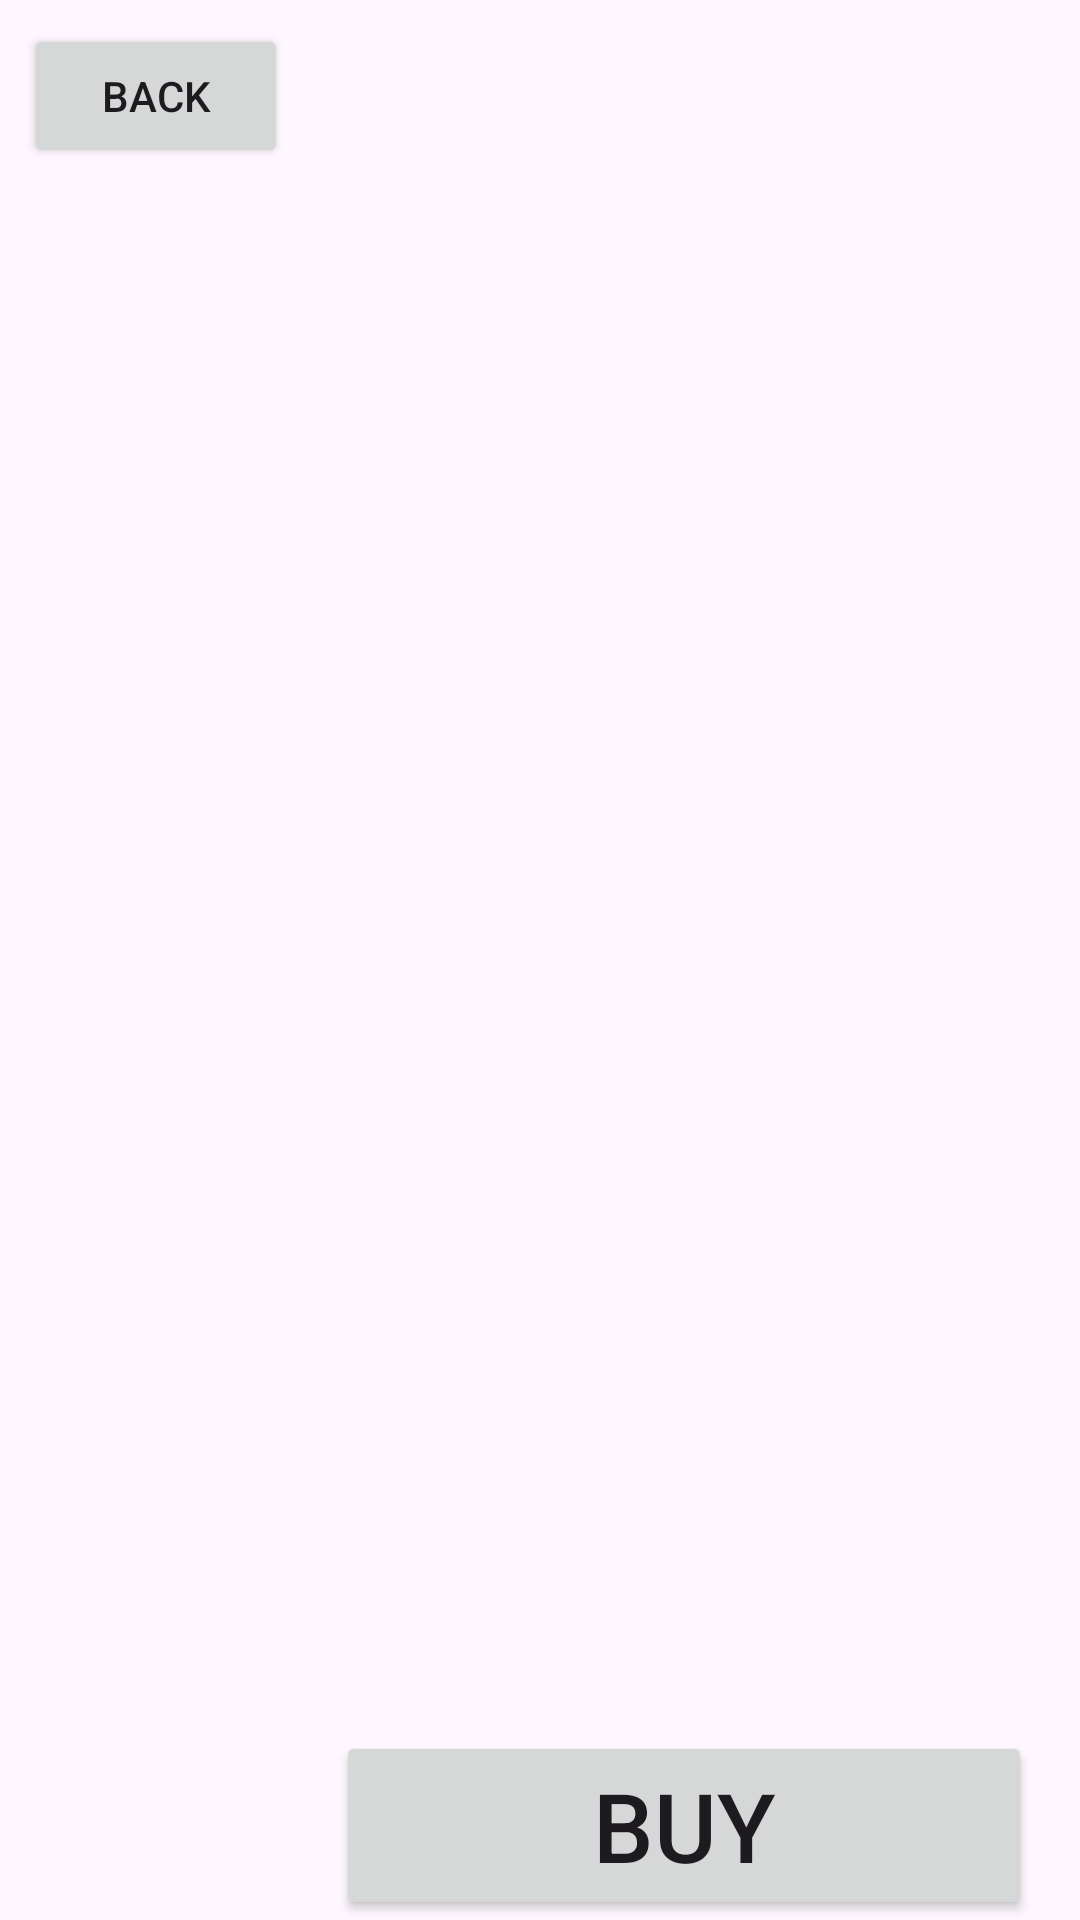

Android layout source for this screen:
<!-- AndroidManifest.xml: application theme Theme.GameDealsNew -->
<!-- res/layout/activity_deal_detail.xml -->
<?xml version="1.0" encoding="utf-8"?>
<androidx.constraintlayout.widget.ConstraintLayout xmlns:android="http://schemas.android.com/apk/res/android"
    xmlns:tools="http://schemas.android.com/tools"
    android:layout_width="match_parent"
    android:layout_height="match_parent"
    xmlns:app="http://schemas.android.com/apk/res-auto"
    tools:context=".ui.deal_detail.DealDetailActivity">

    <ImageView
        android:id="@+id/game_preview"
        android:layout_width="match_parent"
        android:layout_height="300dp"
        android:scaleType="fitXY"
        android:adjustViewBounds="true"
        app:layout_constraintTop_toTopOf="parent"
        app:layout_constraintStart_toStartOf="parent"
        app:layout_constraintEnd_toEndOf="parent"
        android:contentDescription="@string/game_thumbnail"
        android:src="@drawable/cheapshark_logo"
        />
    <Button
        android:id="@+id/back_button"
        android:layout_width="wrap_content"
        android:layout_height="wrap_content"
        android:layout_marginTop="8dp"
        android:layout_marginStart="8dp"
        android:drawableLeft="@drawable/arrow_back_24"
        android:text="@string/back_button_text"
        app:layout_constraintTop_toTopOf="parent"
        app:layout_constraintStart_toStartOf="parent"
        />
    <TextView
        android:id="@+id/game_title"
        android:layout_width="match_parent"
        android:layout_height="wrap_content"
        android:textSize="28sp"
        android:textStyle="bold"
        android:paddingHorizontal="16dp"
        app:layout_constraintTop_toBottomOf="@id/game_preview"
        app:layout_constraintStart_toStartOf="parent"
        app:layout_constraintEnd_toEndOf="parent"
        />
    <TextView
        android:id="@+id/cheaper_price_title"
        android:layout_width="match_parent"
        android:layout_height="wrap_content"
        android:layout_marginHorizontal="24dp"
        android:text="@string/deal_detail_other_deals_title"
        android:textSize="24sp"
        android:textStyle="bold"
        android:visibility="invisible"
        app:layout_constraintTop_toBottomOf="@id/game_title"
        app:layout_constraintStart_toStartOf="parent"
        app:layout_constraintEnd_toEndOf="parent"
        />
    <androidx.recyclerview.widget.RecyclerView
        android:id="@+id/cheaper_deals_rv"
        android:layout_width="match_parent"
        android:layout_height="0dp"
        android:layout_marginHorizontal="24dp"
        android:layout_marginTop="8dp"
        app:layout_constraintTop_toBottomOf="@id/cheaper_price_title"
        app:layout_constraintBottom_toTopOf="@id/bottom_bar"
        app:layout_constraintStart_toStartOf="parent"
        app:layout_constraintEnd_toEndOf="parent"
        />
    <RelativeLayout
        android:id="@+id/bottom_bar"
        android:layout_width="match_parent"
        android:layout_height="?actionBarSize"
        app:layout_constraintBottom_toBottomOf="parent"
        app:layout_constraintStart_toStartOf="parent"
        app:layout_constraintEnd_toEndOf="parent"
        >
        <TextView
            android:id="@+id/game_price"
            android:layout_width="96dp"
            android:layout_height="wrap_content"
            android:layout_alignParentTop="true"
            android:layout_alignParentStart="true"
            android:textAlignment="textEnd"
            android:textSize="16sp"
            android:alpha="0.5"
            tools:text="$$$$"
            />
        <TextView
            android:id="@+id/game_discount"
            android:layout_width="96dp"
            android:layout_height="wrap_content"
            android:layout_alignParentBottom="true"
            android:layout_below="@id/game_price"
            android:textAlignment="textEnd"
            android:textSize="24sp"
            android:textStyle="bold"
            tools:text="$$$$"
            />
        <Button
            android:id="@+id/buy_button"
            android:layout_width="0dp"
            android:layout_height="wrap_content"
            android:layout_marginHorizontal="16dp"
            android:layout_toEndOf="@id/game_price"
            android:layout_alignParentBottom="true"
            android:layout_alignParentEnd="true"
            android:text="@string/buy"
            android:textSize="32sp"
            />
    </RelativeLayout>

    <ProgressBar
        android:id="@+id/detail_pg"
        android:layout_width="match_parent"
        android:layout_height="wrap_content"
        android:indeterminateDrawable="@drawable/loading_logo"
        app:layout_constraintStart_toStartOf="parent"
        app:layout_constraintEnd_toEndOf="parent"
        app:layout_constraintTop_toTopOf="parent"
        app:layout_constraintBottom_toBottomOf="parent"
        />

</androidx.constraintlayout.widget.ConstraintLayout>
<!-- resources referenced by this layout -->
<resources>
  <!-- drawable loading_logo (drawable) -->
  <?xml version="1.0" encoding="utf-8"?>
  <rotate
      xmlns:android="http://schemas.android.com/apk/res/android"
      android:drawable="@drawable/cheapshark_logo"
      android:fromDegrees="0"
      android:toDegrees="720"
      android:pivotX="50%"
      android:pivotY="50%"
      android:interpolator="@android:anim/overshoot_interpolator"
      android:repeatCount="infinite"
      android:duration="500"
      />
  <string name="back_button_text">Back</string>
  <string name="buy">Buy</string>
  <string name="deal_detail_other_deals_title">Other deals</string>
  <string name="game_thumbnail">game thumbnail</string>
  <style name="Theme.GameDealsNew" parent="Base.Theme.GameDealsNew" />
  <style name="Base.Theme.GameDealsNew" parent="Theme.Material3.DayNight.NoActionBar">
          
          
  
      </style>
</resources>
